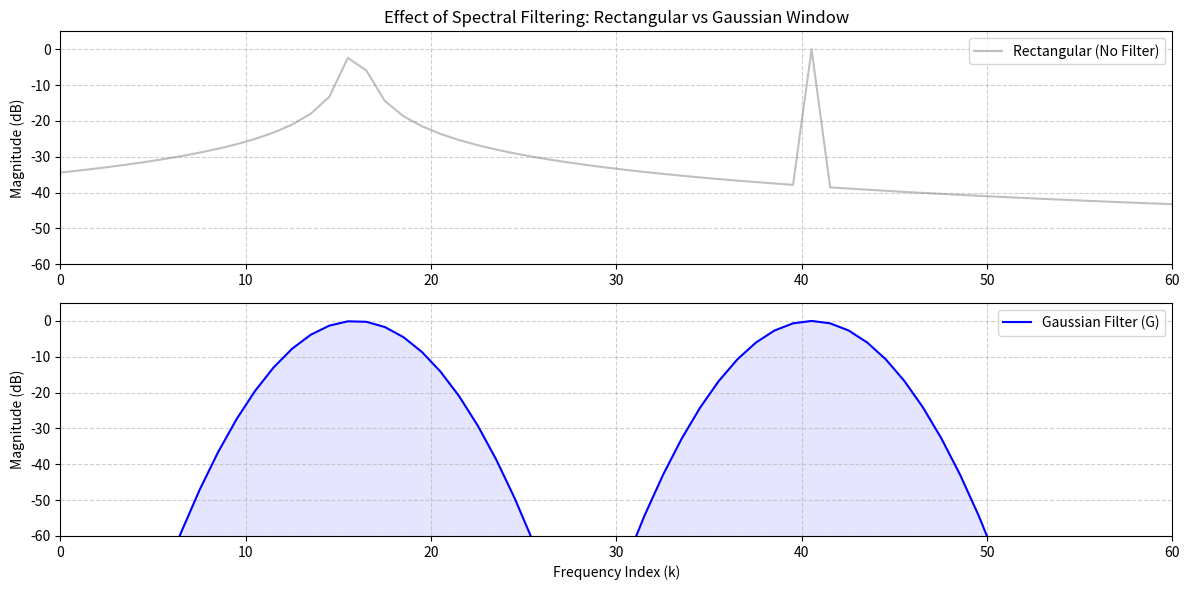

Recreate this plot in Python.
import numpy as np
import matplotlib.pyplot as plt
from scipy.fft import fft, fftshift

def run_spectral_filtering_experiment(N=1024, K=2):

    t = np.arange(N)

    freqs = [15.4, 40.0] 
    x = np.sum([np.exp(1j * 2 * np.pi * f * t / N) for f in freqs], axis=0)

    window_gaussian = np.exp(-0.5 * ((t - N/2) / (N/16))**2)
    

    x_rect = x 
    x_filtered = x * window_gaussian 

    X_rect = np.abs(fftshift(fft(x_rect))) / N
    X_filtered = np.abs(fftshift(fft(x_filtered))) / (N * np.mean(window_gaussian))
    
    freq_axis = np.linspace(-N/2, N/2, N)

    plt.figure(figsize=(12, 6))

    plt.subplot(2, 1, 1)
    plt.plot(freq_axis, 20 * np.log10(X_rect + 1e-6), color='gray', alpha=0.5, label='Rectangular (No Filter)')
    plt.title("Effect of Spectral Filtering: Rectangular vs Gaussian Window")
    plt.ylabel("Magnitude (dB)")
    plt.grid(True, linestyle='--', alpha=0.6)
    plt.legend()
    plt.xlim(0, 60) 
    plt.ylim(-60, 5)

    plt.subplot(2, 1, 2)
    plt.plot(freq_axis, 20 * np.log10(X_filtered + 1e-6), color='blue', label='Gaussian Filter (G)')
    plt.fill_between(freq_axis, 20 * np.log10(X_filtered + 1e-6), -100, color='blue', alpha=0.1)
    plt.xlabel("Frequency Index (k)")
    plt.ylabel("Magnitude (dB)")
    plt.grid(True, linestyle='--', alpha=0.6)
    plt.legend()
    plt.xlim(0, 60)
    plt.ylim(-60, 5)

    plt.tight_layout()
    plt.savefig('spectral_filtering_result.png', dpi=300)
    plt.show()

    snr_rect = 20 * np.log10(np.max(X_rect) / np.median(X_rect))
    snr_filt = 20 * np.log10(np.max(X_filtered) / np.median(X_filtered))
    print(f"Experimental Data for Section 4.1:")
    print(f"Rectangular SNR: {snr_rect:.2f} dB")
    print(f"Gaussian Filtered SNR: {snr_filt:.2f} dB")
    print(f"SNR Improvement: {snr_filt - snr_rect:.2f} dB")

if __name__ == "__main__":
    run_spectral_filtering_experiment()